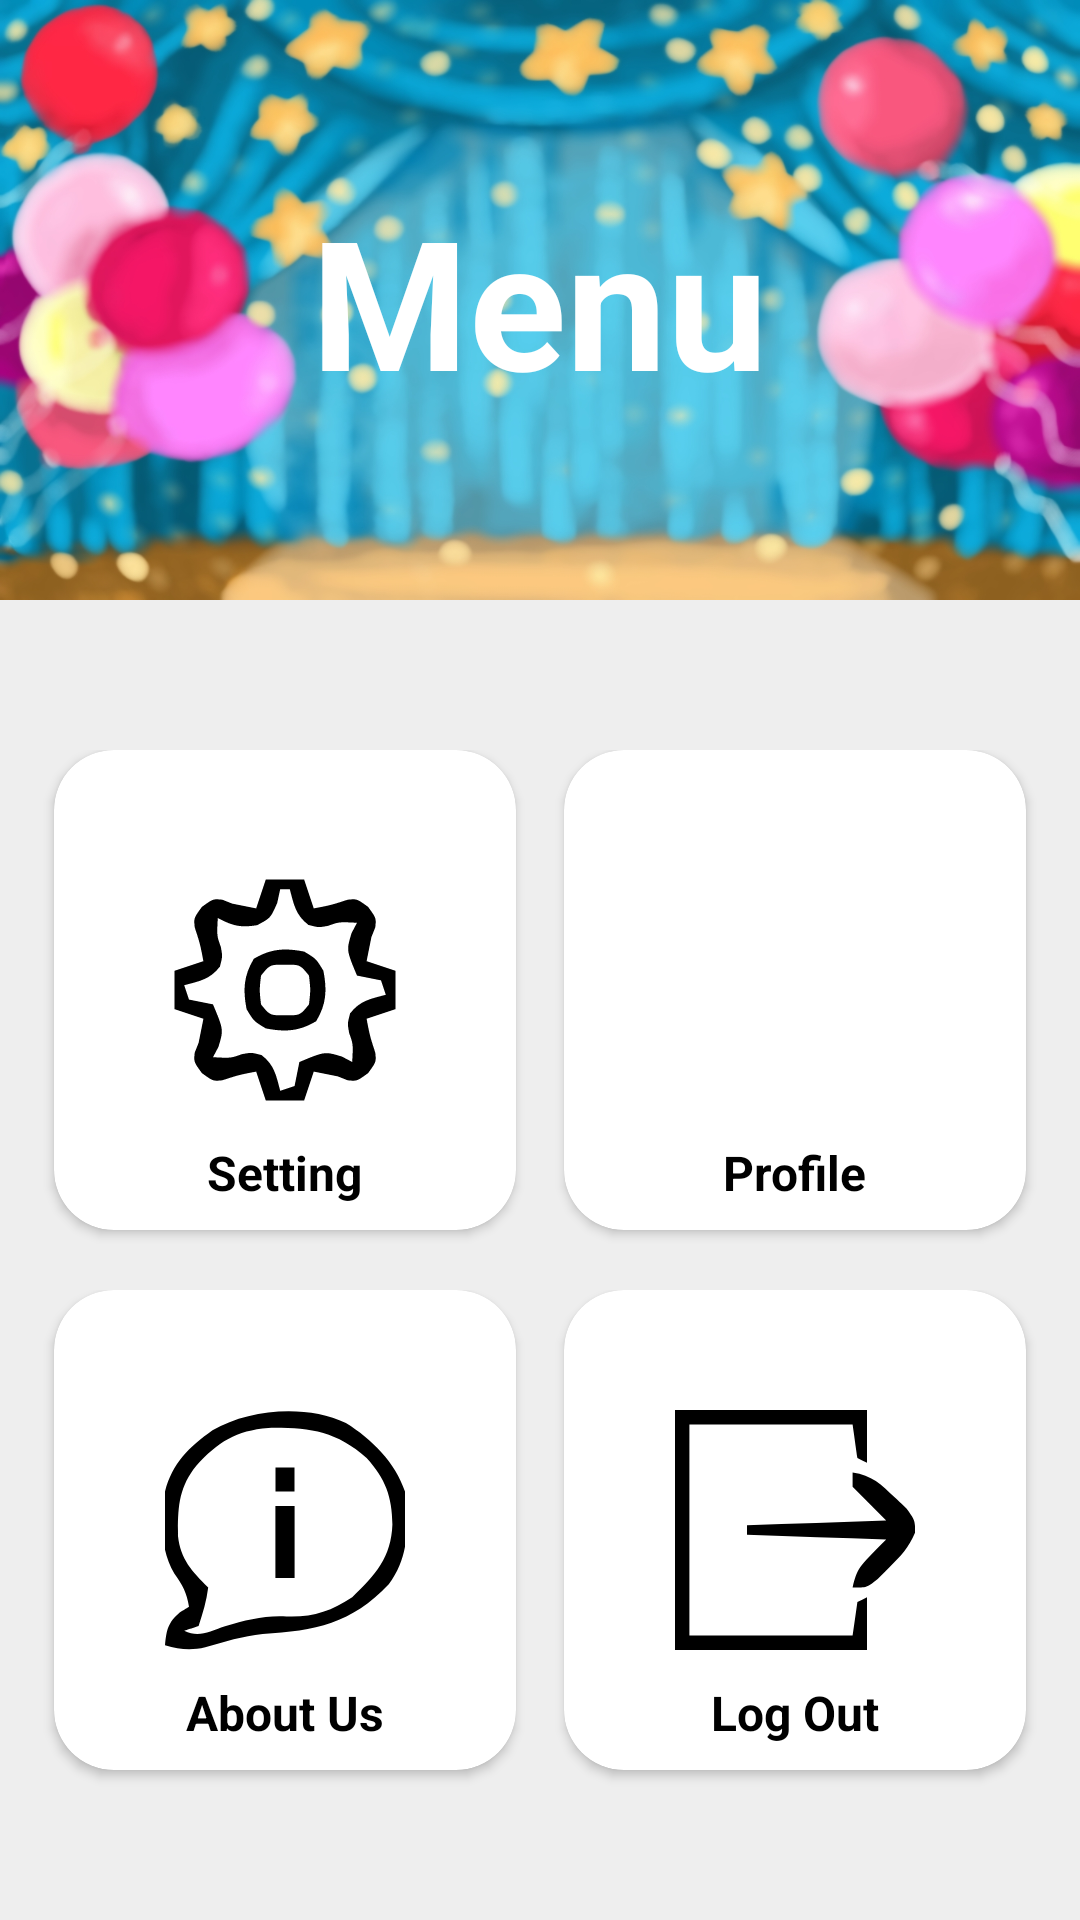

Android layout source for this screen:
<!-- AndroidManifest.xml: application theme Theme.BirthdayPartyPlannerApp -->
<!-- res/layout/fragment_menu.xml -->
<?xml version="1.0" encoding="utf-8"?>
<RelativeLayout xmlns:android="http://schemas.android.com/apk/res/android"
    xmlns:tools="http://schemas.android.com/tools"
    android:layout_width="match_parent"
    android:layout_height="match_parent"
    xmlns:app="http://schemas.android.com/apk/res-auto"
    tools:context=".MenuFragment">



        <RelativeLayout
            android:layout_width="fill_parent"
            android:layout_height="fill_parent"
            android:background="#EEEEEE">
            <LinearLayout
                android:layout_width="match_parent"
                android:layout_height="200dp"
                android:gravity="center"
                android:orientation="vertical"
                android:background="@drawable/img6">

                <TextView
                    android:layout_width="wrap_content"
                    android:layout_height="wrap_content"
                    android:text="Menu"
                    android:textSize="60dp"
                    android:textStyle="bold"
                    android:textColor="#ffff">
                </TextView>
            </LinearLayout>

            <LinearLayout
                android:layout_width="match_parent"
                android:layout_height="wrap_content"
                android:orientation="vertical"
                android:layout_marginTop="250dp"
                android:layout_marginLeft="10dp"
                android:layout_marginRight="10dp">

                <LinearLayout
                    android:layout_width="match_parent"
                    android:layout_height="180dp"
                    android:orientation="horizontal">

                    <androidx.cardview.widget.CardView
                        android:layout_width="0dp"
                        android:layout_height="160dp"
                        android:id="@+id/Setting"
                        android:layout_weight="1"
                        android:layout_marginLeft="8dp"
                        android:layout_marginRight="8dp"
                        app:cardCornerRadius="20dp">

                        <RelativeLayout
                            android:layout_width="match_parent"
                            android:layout_height="match_parent">
                            <ImageView
                                android:layout_width="80dp"
                                android:layout_height="80dp"
                                android:id="@+id/setting"
                                android:src="@drawable/icons8_setting_50"
                                android:layout_centerInParent="true">
                            </ImageView>

                            <TextView
                                android:text="Setting"
                                android:id="@+id/txtsetting"
                                android:layout_width="wrap_content"
                                android:layout_height="wrap_content"
                                android:layout_below="@+id/setting"
                                android:layout_centerInParent="true"
                                android:layout_marginTop="10dp"
                                android:textStyle="bold"
                                android:textSize="16sp"
                                android:textColor="#000">
                            </TextView>
                            <Button
                                android:layout_width="match_parent"
                                android:layout_height="match_parent"
                                android:id="@+id/btnsetting"
                                android:background="@android:color/transparent">
                            </Button>
                        </RelativeLayout>

                    </androidx.cardview.widget.CardView>
                    <androidx.cardview.widget.CardView
                        android:layout_width="0dp"
                        android:layout_height="160dp"
                        android:layout_weight="1"
                        android:layout_marginLeft="8dp"
                        android:layout_marginRight="8dp"
                        app:cardCornerRadius="20dp">

                        <RelativeLayout
                            android:layout_width="match_parent"
                            android:layout_height="match_parent">
                            <ImageView
                                android:layout_width="80dp"
                                android:layout_height="80dp"
                                android:id="@+id/profile"
                                android:src="@drawable/baseline_account_circle_24"
                                android:layout_centerInParent="true">
                            </ImageView>

                            <TextView
                                android:text="Profile"
                                android:id="@+id/txtprofile"
                                android:layout_width="wrap_content"
                                android:layout_height="wrap_content"
                                android:layout_below="@+id/profile"
                                android:layout_centerInParent="true"
                                android:layout_marginTop="10dp"
                                android:textStyle="bold"
                                android:textSize="16sp"
                                android:textColor="#000">
                            </TextView>
                            <Button
                                android:layout_width="match_parent"
                                android:layout_height="match_parent"
                                android:id="@+id/btnprofile"
                                android:background="@android:color/transparent">
                            </Button>
                        </RelativeLayout>

                    </androidx.cardview.widget.CardView>

                </LinearLayout>
                <LinearLayout
                    android:layout_width="match_parent"
                    android:layout_height="180dp"
                    android:orientation="horizontal">

                    <androidx.cardview.widget.CardView
                        android:layout_width="0dp"
                        android:layout_height="160dp"
                        android:layout_weight="1"
                        android:layout_marginLeft="8dp"
                        android:layout_marginRight="8dp"
                        app:cardCornerRadius="20dp">

                        <RelativeLayout
                            android:layout_width="match_parent"
                            android:layout_height="match_parent">
                            <ImageView
                                android:layout_width="80dp"
                                android:layout_height="80dp"
                                android:id="@+id/about"
                                android:src="@drawable/icons8_about_us_50"
                                android:layout_centerInParent="true">
                            </ImageView>

                            <TextView
                                android:text="About Us"
                                android:id="@+id/txtaboutus"
                                android:layout_width="wrap_content"
                                android:layout_height="wrap_content"
                                android:layout_below="@+id/about"
                                android:layout_centerInParent="true"
                                android:layout_marginTop="10dp"
                                android:textStyle="bold"
                                android:textSize="16sp"
                                android:textColor="#000">
                            </TextView>
                            <Button
                                android:layout_width="match_parent"
                                android:layout_height="match_parent"
                                android:id="@+id/btnabout"
                                android:background="@android:color/transparent">
                            </Button>
                        </RelativeLayout>

                    </androidx.cardview.widget.CardView>
                    <androidx.cardview.widget.CardView
                        android:layout_width="0dp"
                        android:layout_height="160dp"
                        android:layout_weight="1"
                        android:layout_marginLeft="8dp"
                        android:layout_marginRight="8dp"
                        app:cardCornerRadius="20dp">

                        <RelativeLayout
                            android:layout_width="match_parent"
                            android:layout_height="match_parent">
                            <ImageView
                                android:layout_width="80dp"
                                android:layout_height="80dp"
                                android:id="@+id/logout"
                                android:src="@drawable/icons8_log_out_50"
                                android:layout_centerInParent="true">
                            </ImageView>

                            <TextView
                                android:text="Log Out"
                                android:id="@+id/txtlogout"
                                android:layout_width="wrap_content"
                                android:layout_height="wrap_content"
                                android:layout_below="@+id/logout"
                                android:layout_centerInParent="true"
                                android:layout_marginTop="10dp"
                                android:textStyle="bold"
                                android:textSize="16sp"
                                android:textColor="#000">
                            </TextView>
                            <Button
                                android:layout_width="match_parent"
                                android:layout_height="match_parent"
                                android:id="@+id/btnlogout"
                                android:background="@android:color/transparent">
                            </Button>
                        </RelativeLayout>

                    </androidx.cardview.widget.CardView>

                </LinearLayout>


            </LinearLayout>

        </RelativeLayout>



</RelativeLayout>
<!-- resources referenced by this layout -->
<resources>
  <!-- drawable icons8_about_us_50 (drawable) -->
  <vector xmlns:android="http://schemas.android.com/apk/res/android"
      android:width="50dp"
      android:height="50dp"
      android:viewportWidth="50"
      android:viewportHeight="50">
    <path
        android:pathData="M37.688,2.688C43.113,6.07 47.961,10.884 50,17C50.677,24.071 51.011,30.414 46.617,36.285C38.882,44.487 31.322,45.976 20.355,46.645C16.178,47.087 12.398,48.221 8.391,49.434C5.362,50.151 2.969,49.883 0,49C0.35,45.758 0.562,44.385 3.063,42.188C4.022,41.6 4.022,41.6 5,41C4.525,38.031 3.71,36.587 1.938,34.063C-1.17,28.78 -0.702,22.911 0,17C1.554,11.017 4.963,7.742 9.902,4.227C17.563,-0.253 29.495,-1.189 37.688,2.688ZM6.563,11.563C2.789,16.179 2.669,20.475 2.707,26.266C3.228,31.127 5.598,33.598 9,37C8.637,39.83 7.903,42.291 7,45C5.515,45.495 5.515,45.495 4,46C7.116,47.558 9.253,46.111 12.5,45.063C16.937,43.725 20.678,42.759 25.313,43C30.609,43.208 34.589,41.952 39,39C43.866,34.38 47.128,30.695 47.375,23.875C47.306,18.027 45.932,14.324 42,10C35.475,4.275 29.966,3.64 21.52,3.727C14.855,4.244 10.975,6.663 6.563,11.563Z"
        android:fillColor="#000000"/>
    <path
        android:pathData="M23,20C24.32,20 25.64,20 27,20C27,24.95 27,29.9 27,35C25.68,35 24.36,35 23,35C23,30.05 23,25.1 23,20Z"
        android:fillColor="#000000"/>
    <path
        android:pathData="M23,12C24.32,12 25.64,12 27,12C27,13.65 27,15.3 27,17C25.68,17 24.36,17 23,17C23,15.35 23,13.7 23,12Z"
        android:fillColor="#000000"/>
  </vector>
  <!-- drawable icons8_log_out_50 (drawable) -->
  <vector xmlns:android="http://schemas.android.com/apk/res/android"
      android:width="50dp"
      android:height="50dp"
      android:viewportWidth="50"
      android:viewportHeight="50">
    <path
        android:pathData="M0,0C13.2,0 26.4,0 40,0C40,3.63 40,7.26 40,11C39.34,10.67 38.68,10.34 38,10C37.505,6.535 37.505,6.535 37,3C25.78,3 14.56,3 3,3C3,17.52 3,32.04 3,47C14.22,47 25.44,47 37,47C37.33,44.69 37.66,42.38 38,40C38.66,39.67 39.32,39.34 40,39C40,42.63 40,46.26 40,50C26.8,50 13.6,50 0,50C0,33.5 0,17 0,0Z"
        android:fillColor="#000000"/>
    <path
        android:pathData="M37,13C40.989,13.55 42.981,15.487 45.813,18.25C47.029,19.402 47.029,19.402 48.27,20.578C50,23 50,23 50.035,25.496C48.736,28.639 47.055,30.441 44.625,32.813C43.834,33.603 43.042,34.393 42.227,35.207C40,37 40,37 37,37C38,33 38,33 44,27C34.43,26.67 24.86,26.34 15,26C15,25.34 15,24.68 15,24C24.57,23.67 34.14,23.34 44,23C41.69,20.69 39.38,18.38 37,16C37,15.01 37,14.02 37,13Z"
        android:fillColor="#000000"/>
  </vector>
  <!-- drawable icons8_setting_50: vector/xml drawable (drawable, 2585 chars, omitted) -->
  <!-- drawable img6: jpg bitmap (drawable, 442330 bytes) -->
  <style name="Theme.BirthdayPartyPlannerApp" parent="Base.Theme.BirthdayPartyPlannerApp" />
  <style name="Base.Theme.BirthdayPartyPlannerApp" parent="Theme.AppCompat.Light.NoActionBar">
          
          
      </style>
</resources>
